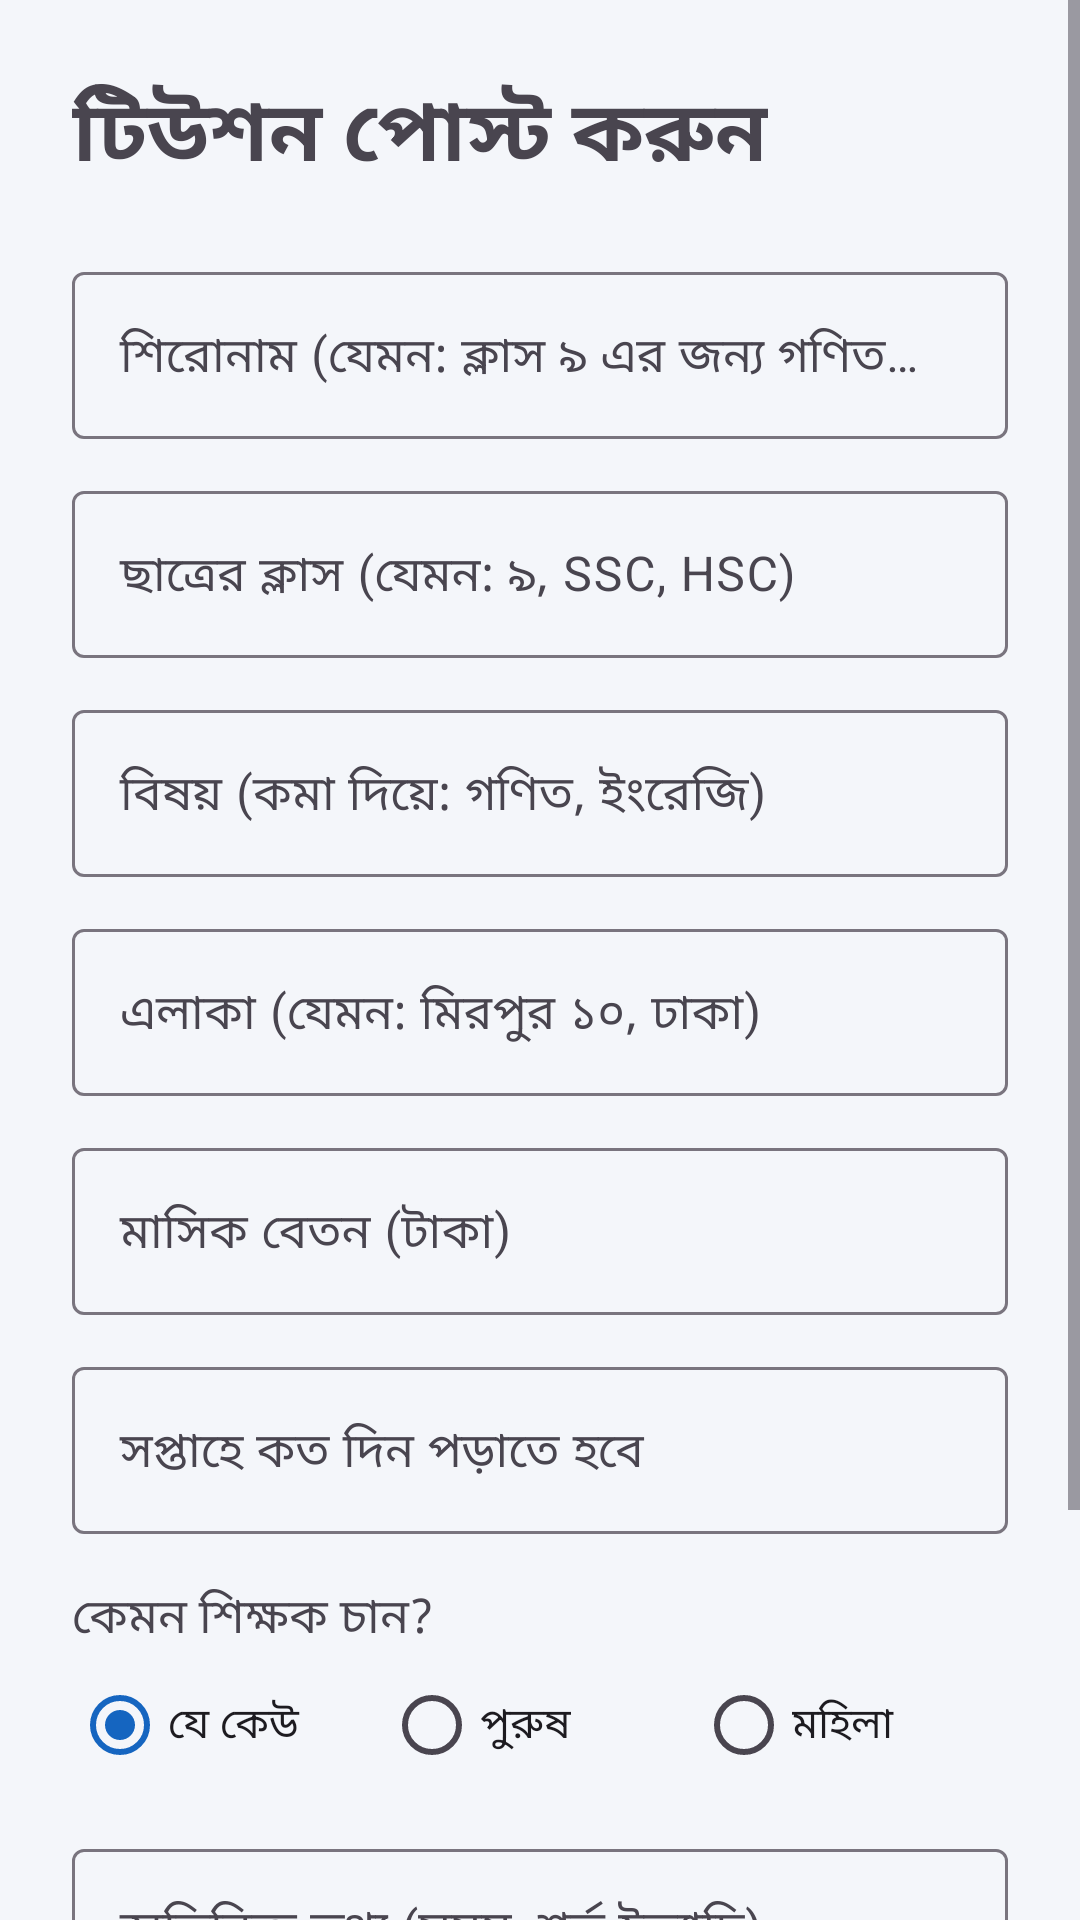

Produce the Android XML layout that renders to this screen, including the resource entries it uses.
<!-- AndroidManifest.xml: application theme Theme.TuitionFinder -->
<!-- res/layout/activity_create_post.xml -->
<?xml version="1.0" encoding="utf-8"?>
<ScrollView xmlns:android="http://schemas.android.com/apk/res/android"
    xmlns:app="http://schemas.android.com/apk/res-auto"
    android:layout_width="match_parent"
    android:layout_height="match_parent"
    android:fillViewport="true">

    <LinearLayout
        android:layout_width="match_parent"
        android:layout_height="wrap_content"
        android:orientation="vertical"
        android:padding="24dp">

        <TextView
            android:layout_width="wrap_content"
            android:layout_height="wrap_content"
            android:text="টিউশন পোস্ট করুন"
            android:textSize="28sp"
            android:textStyle="bold" />

        <com.google.android.material.textfield.TextInputLayout
            android:layout_width="match_parent"
            android:layout_height="wrap_content"
            android:layout_marginTop="20dp"
            android:hint="শিরোনাম (যেমন: ক্লাস ৯ এর জন্য গণিত শিক্ষক চাই)">

            <com.google.android.material.textfield.TextInputEditText
                android:id="@+id/etTitle"
                android:layout_width="match_parent"
                android:layout_height="wrap_content"
                android:inputType="text" />
        </com.google.android.material.textfield.TextInputLayout>

        <com.google.android.material.textfield.TextInputLayout
            android:layout_width="match_parent"
            android:layout_height="wrap_content"
            android:layout_marginTop="12dp"
            android:hint="ছাত্রের ক্লাস (যেমন: ৯, SSC, HSC)">

            <com.google.android.material.textfield.TextInputEditText
                android:id="@+id/etClass"
                android:layout_width="match_parent"
                android:layout_height="wrap_content"
                android:inputType="text" />
        </com.google.android.material.textfield.TextInputLayout>

        <com.google.android.material.textfield.TextInputLayout
            android:layout_width="match_parent"
            android:layout_height="wrap_content"
            android:layout_marginTop="12dp"
            android:hint="বিষয় (কমা দিয়ে: গণিত, ইংরেজি)">

            <com.google.android.material.textfield.TextInputEditText
                android:id="@+id/etSubjects"
                android:layout_width="match_parent"
                android:layout_height="wrap_content"
                android:inputType="text" />
        </com.google.android.material.textfield.TextInputLayout>

        <com.google.android.material.textfield.TextInputLayout
            android:layout_width="match_parent"
            android:layout_height="wrap_content"
            android:layout_marginTop="12dp"
            android:hint="এলাকা (যেমন: মিরপুর ১০, ঢাকা)">

            <com.google.android.material.textfield.TextInputEditText
                android:id="@+id/etArea"
                android:layout_width="match_parent"
                android:layout_height="wrap_content"
                android:inputType="text" />
        </com.google.android.material.textfield.TextInputLayout>

        <com.google.android.material.textfield.TextInputLayout
            android:layout_width="match_parent"
            android:layout_height="wrap_content"
            android:layout_marginTop="12dp"
            android:hint="মাসিক বেতন (টাকা)">

            <com.google.android.material.textfield.TextInputEditText
                android:id="@+id/etSalary"
                android:layout_width="match_parent"
                android:layout_height="wrap_content"
                android:inputType="number" />
        </com.google.android.material.textfield.TextInputLayout>

        <com.google.android.material.textfield.TextInputLayout
            android:layout_width="match_parent"
            android:layout_height="wrap_content"
            android:layout_marginTop="12dp"
            android:hint="সপ্তাহে কত দিন পড়াতে হবে">

            <com.google.android.material.textfield.TextInputEditText
                android:id="@+id/etDays"
                android:layout_width="match_parent"
                android:layout_height="wrap_content"
                android:inputType="number" />
        </com.google.android.material.textfield.TextInputLayout>

        <TextView
            android:layout_width="wrap_content"
            android:layout_height="wrap_content"
            android:layout_marginTop="16dp"
            android:text="কেমন শিক্ষক চান?"
            android:textSize="16sp" />

        <RadioGroup
            android:id="@+id/rgGender"
            android:layout_width="match_parent"
            android:layout_height="wrap_content"
            android:orientation="horizontal">

            <RadioButton
                android:id="@+id/rbAny"
                android:layout_width="0dp"
                android:layout_height="wrap_content"
                android:layout_weight="1"
                android:checked="true"
                android:text="যে কেউ" />

            <RadioButton
                android:id="@+id/rbMale"
                android:layout_width="0dp"
                android:layout_height="wrap_content"
                android:layout_weight="1"
                android:text="পুরুষ" />

            <RadioButton
                android:id="@+id/rbFemale"
                android:layout_width="0dp"
                android:layout_height="wrap_content"
                android:layout_weight="1"
                android:text="মহিলা" />
        </RadioGroup>

        <com.google.android.material.textfield.TextInputLayout
            android:layout_width="match_parent"
            android:layout_height="wrap_content"
            android:layout_marginTop="12dp"
            android:hint="অতিরিক্ত তথ্য (সময়, শর্ত ইত্যাদি)">

            <com.google.android.material.textfield.TextInputEditText
                android:id="@+id/etDetails"
                android:layout_width="match_parent"
                android:layout_height="wrap_content"
                android:gravity="top"
                android:inputType="textMultiLine"
                android:minLines="3" />
        </com.google.android.material.textfield.TextInputLayout>

        <Button
            android:id="@+id/btnPost"
            android:layout_width="match_parent"
            android:layout_height="56dp"
            android:layout_marginTop="24dp"
            android:text="পোস্ট করুন" />

        <ProgressBar
            android:id="@+id/progressBar"
            android:layout_width="wrap_content"
            android:layout_height="wrap_content"
            android:layout_gravity="center_horizontal"
            android:layout_marginTop="16dp"
            android:visibility="gone" />
    </LinearLayout>
</ScrollView>
<!-- resources referenced by this layout -->
<resources>
  <style name="Theme.TuitionFinder" parent="Base.Theme.TuitionFinder" />
  <style name="Base.Theme.TuitionFinder" parent="Theme.Material3.Light.NoActionBar">
          <item name="colorPrimary">@color/primary</item>
          <item name="colorOnPrimary">@color/white</item>
          <item name="colorSecondary">@color/accent</item>
          <item name="android:colorBackground">@color/background</item>
          <item name="colorSurface">@color/white</item>
          <item name="android:textColorPrimary">@color/text_dark</item>
          <item name="android:statusBarColor">@color/primary_dark</item>
          <item name="android:windowLightStatusBar">false</item>
      </style>
  <color name="primary">#1565C0</color>
  <color name="white">#FFFFFF</color>
  <color name="accent">#FF9800</color>
  <color name="background">#F4F6FA</color>
  <color name="text_dark">#1F2933</color>
  <color name="primary_dark">#0D47A1</color>
</resources>
